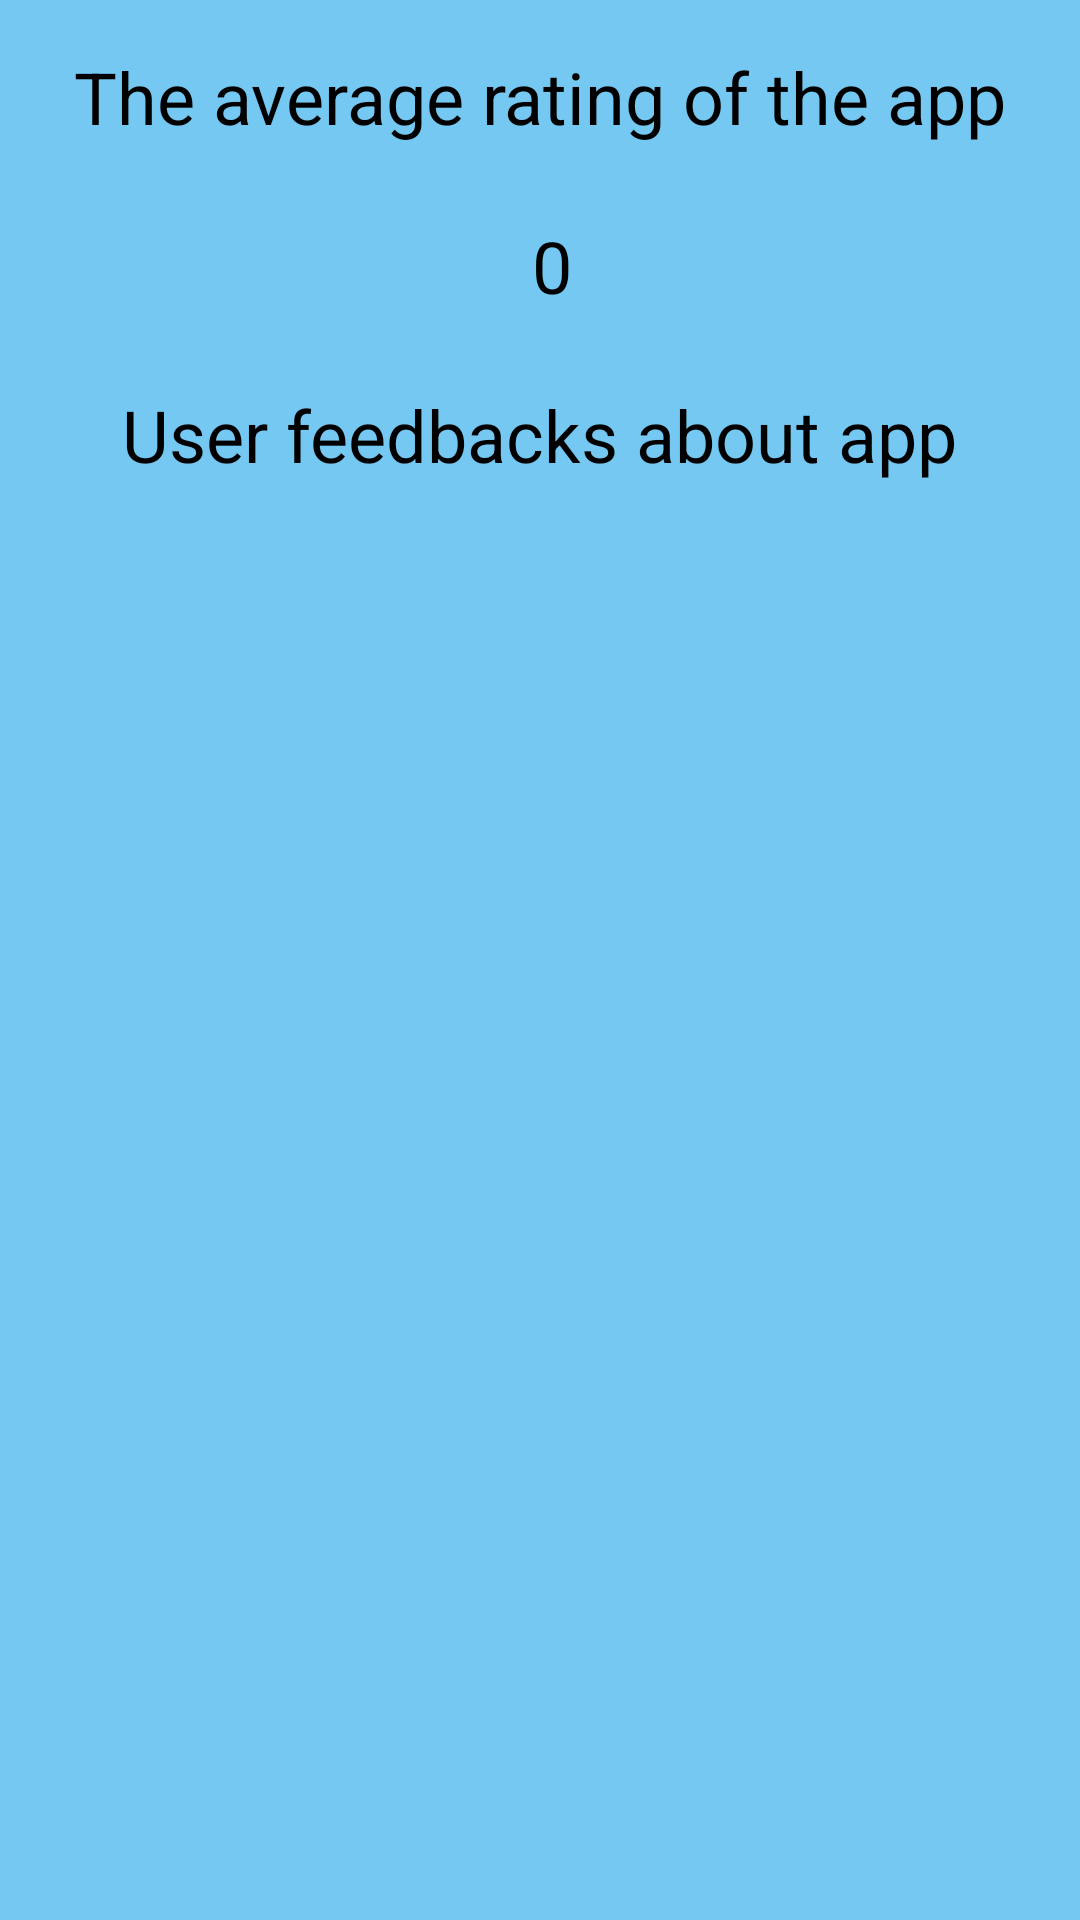

Android layout source for this screen:
<!-- AndroidManifest.xml: application theme AppTheme -->
<!-- res/layout/activity_app_info.xml -->
<?xml version="1.0" encoding="utf-8"?>
<android.support.constraint.ConstraintLayout xmlns:android="http://schemas.android.com/apk/res/android"
    xmlns:app="http://schemas.android.com/apk/res-auto"
    xmlns:tools="http://schemas.android.com/tools"
    android:layout_width="match_parent"
    android:layout_height="match_parent"
    tools:context=".AppInfoActivity"
    android:background="#74c8f2">

    <TextView
        android:id="@+id/textView4"
        android:layout_width="wrap_content"
        android:layout_height="wrap_content"
        android:layout_marginStart="8dp"
        android:layout_marginTop="16dp"
        android:layout_marginEnd="8dp"
        android:text="The average rating of the app"
        android:textColor="@android:color/black"
        android:textSize="24sp"
        app:layout_constraintEnd_toEndOf="parent"
        app:layout_constraintStart_toStartOf="parent"
        app:layout_constraintTop_toTopOf="parent" />

    <TextView
        android:id="@+id/ratingAverageField"
        android:layout_width="wrap_content"
        android:layout_height="wrap_content"
        android:layout_marginStart="16dp"
        android:layout_marginTop="24dp"
        android:layout_marginEnd="8dp"
        android:text="0"
        android:textColor="@android:color/black"
        android:textSize="24sp"
        app:layout_constraintEnd_toEndOf="parent"
        app:layout_constraintStart_toStartOf="parent"
        app:layout_constraintTop_toBottomOf="@+id/textView4" />

    <TextView
        android:id="@+id/textView8"
        android:layout_width="wrap_content"
        android:layout_height="wrap_content"
        android:layout_marginStart="8dp"
        android:layout_marginTop="24dp"
        android:layout_marginEnd="8dp"
        android:text="User feedbacks about app"
        android:textColor="@android:color/black"
        android:textSize="24sp"
        app:layout_constraintEnd_toEndOf="parent"
        app:layout_constraintStart_toStartOf="parent"
        app:layout_constraintTop_toBottomOf="@+id/ratingAverageField" />

    <ListView
        android:id="@+id/commentList"
        android:layout_width="match_parent"
        android:layout_height="0dp"
        android:layout_marginStart="8dp"
        android:layout_marginTop="32dp"
        android:layout_marginEnd="8dp"
        android:layout_marginBottom="32dp"
        app:layout_constraintBottom_toBottomOf="parent"
        app:layout_constraintEnd_toEndOf="parent"
        app:layout_constraintHorizontal_bias="0.0"
        app:layout_constraintStart_toStartOf="parent"
        app:layout_constraintTop_toBottomOf="@+id/textView8" />
</android.support.constraint.ConstraintLayout>
<!-- resources referenced by this layout -->
<resources>
  <style name="AppTheme" parent="Theme.AppCompat.Light.DarkActionBar">
          
          <item name="colorPrimary">#3c97bf</item>
          <item name="colorPrimaryDark">@color/colorPrimaryDark</item>
          <item name="colorAccent">@color/colorAccent</item>
      </style>
  <!-- not gathered from this repository: default colours our renderer supplied (Android Studio template values) -->
  <color name="colorPrimaryDark">#FF3700B3</color>
  <color name="colorAccent">#FF03DAC5</color>
</resources>
